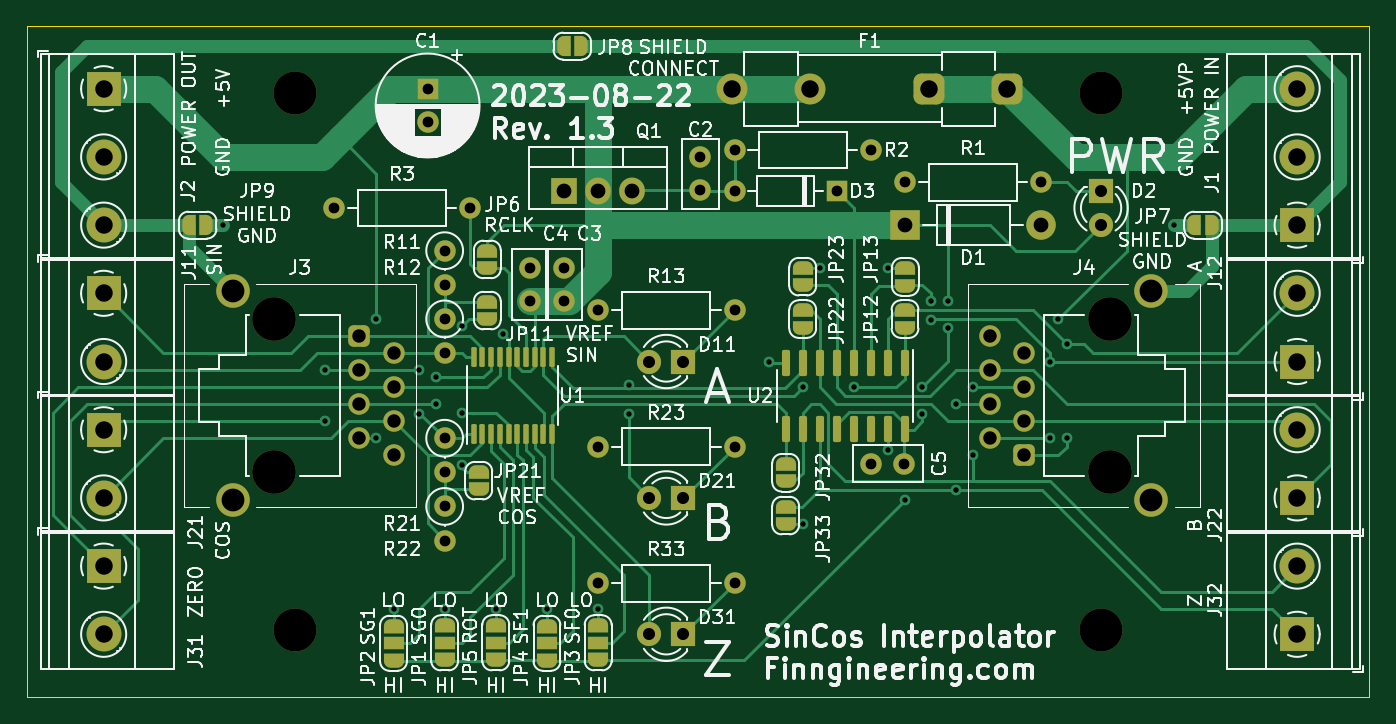
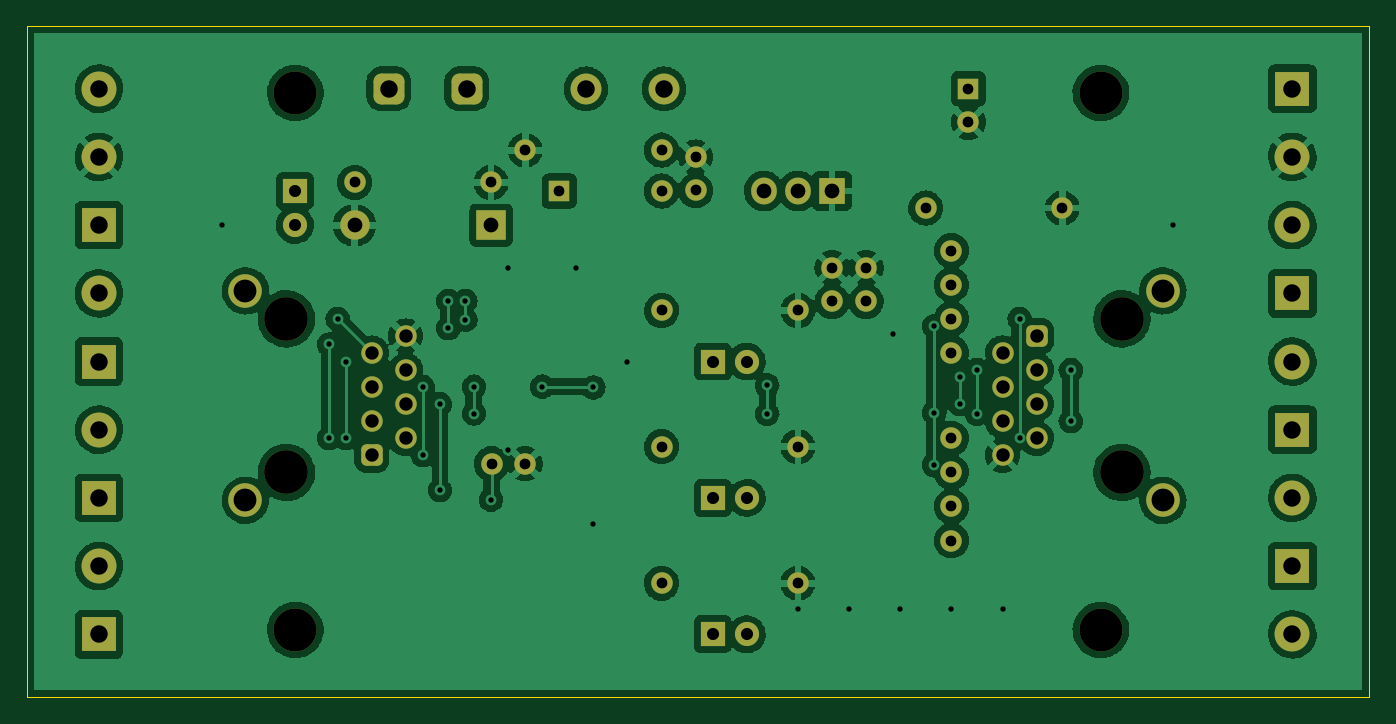
Circuit board: 11 layer files. Board 100.0 x 50.0 mm.
- bottom_copper: sincos_interpolator-B_Cu.gbl (247123 bytes)
- bottom_mask: sincos_interpolator-B_Mask.gbs (5150 bytes)
- paste: sincos_interpolator-B_Paste.gbp (468 bytes)
- bottom_silk: sincos_interpolator-B_Silkscreen.gbo (5153 bytes)
- outline: sincos_interpolator-Edge_Cuts.gm1 (706 bytes)
- top_copper: sincos_interpolator-F_Cu.gtl (34946 bytes)
- top_mask: sincos_interpolator-F_Mask.gts (9945 bytes)
- paste: sincos_interpolator-F_Paste.gtp (2203 bytes)
- top_silk: sincos_interpolator-F_Silkscreen.gto (134880 bytes)
- drill: sincos_interpolator-NPTH.drl (530 bytes)
- drill: sincos_interpolator-PTH.drl (2855 bytes)

=== bottom_copper: sincos_interpolator-B_Cu.gbl (247123 bytes, source omitted) ===
=== bottom_mask: sincos_interpolator-B_Mask.gbs ===
%TF.GenerationSoftware,KiCad,Pcbnew,(6.0.11)*%
%TF.CreationDate,2023-08-22T21:03:22+03:00*%
%TF.ProjectId,sincos_interpolator,73696e63-6f73-45f6-996e-746572706f6c,rev?*%
%TF.SameCoordinates,Original*%
%TF.FileFunction,Soldermask,Bot*%
%TF.FilePolarity,Negative*%
%FSLAX46Y46*%
G04 Gerber Fmt 4.6, Leading zero omitted, Abs format (unit mm)*
G04 Created by KiCad (PCBNEW (6.0.11)) date 2023-08-22 21:03:22*
%MOMM*%
%LPD*%
G01*
G04 APERTURE LIST*
G04 Aperture macros list*
%AMRoundRect*
0 Rectangle with rounded corners*
0 $1 Rounding radius*
0 $2 $3 $4 $5 $6 $7 $8 $9 X,Y pos of 4 corners*
0 Add a 4 corners polygon primitive as box body*
4,1,4,$2,$3,$4,$5,$6,$7,$8,$9,$2,$3,0*
0 Add four circle primitives for the rounded corners*
1,1,$1+$1,$2,$3*
1,1,$1+$1,$4,$5*
1,1,$1+$1,$6,$7*
1,1,$1+$1,$8,$9*
0 Add four rect primitives between the rounded corners*
20,1,$1+$1,$2,$3,$4,$5,0*
20,1,$1+$1,$4,$5,$6,$7,0*
20,1,$1+$1,$6,$7,$8,$9,0*
20,1,$1+$1,$8,$9,$2,$3,0*%
G04 Aperture macros list end*
%ADD10C,3.200000*%
%ADD11R,1.905000X2.000000*%
%ADD12O,1.905000X2.000000*%
%ADD13R,2.600000X2.600000*%
%ADD14C,2.600000*%
%ADD15C,1.600000*%
%ADD16R,1.800000X1.800000*%
%ADD17C,1.800000*%
%ADD18O,1.600000X1.600000*%
%ADD19R,1.600000X1.600000*%
%ADD20C,3.250000*%
%ADD21RoundRect,0.400000X0.400000X0.400000X-0.400000X0.400000X-0.400000X-0.400000X0.400000X-0.400000X0*%
%ADD22C,2.500000*%
%ADD23RoundRect,0.400000X-0.400000X-0.400000X0.400000X-0.400000X0.400000X0.400000X-0.400000X0.400000X0*%
%ADD24R,2.200000X2.200000*%
%ADD25O,2.200000X2.200000*%
%ADD26RoundRect,0.575000X0.575000X0.575000X-0.575000X0.575000X-0.575000X-0.575000X0.575000X-0.575000X0*%
%ADD27C,2.300000*%
G04 APERTURE END LIST*
D10*
%TO.C,H2*%
X140000000Y-147000000D03*
%TD*%
D11*
%TO.C,Q1*%
X160020000Y-114300000D03*
D12*
X162560000Y-114300000D03*
X165100000Y-114300000D03*
%TD*%
D13*
%TO.C,J11*%
X125730000Y-121920000D03*
D14*
X125730000Y-127000000D03*
%TD*%
D15*
%TO.C,C2*%
X170180000Y-114260000D03*
X170180000Y-111760000D03*
%TD*%
D16*
%TO.C,D2*%
X200025000Y-114295000D03*
D17*
X200025000Y-116835000D03*
%TD*%
D15*
%TO.C,R13*%
X172720000Y-123190000D03*
D18*
X162560000Y-123190000D03*
%TD*%
D16*
%TO.C,D21*%
X168910000Y-137160000D03*
D17*
X166370000Y-137160000D03*
%TD*%
D13*
%TO.C,J21*%
X125730000Y-132080000D03*
D14*
X125730000Y-137160000D03*
%TD*%
D15*
%TO.C,C5*%
X182880000Y-134620000D03*
X185380000Y-134620000D03*
%TD*%
D10*
%TO.C,H3*%
X200000000Y-107000000D03*
%TD*%
%TO.C,H1*%
X140000000Y-107000000D03*
%TD*%
D13*
%TO.C,J12*%
X214630000Y-127000000D03*
D14*
X214630000Y-121920000D03*
%TD*%
D15*
%TO.C,R1*%
X195580000Y-113665000D03*
D18*
X185420000Y-113665000D03*
%TD*%
D13*
%TO.C,J2*%
X125730000Y-106680000D03*
D14*
X125730000Y-111760000D03*
X125730000Y-116840000D03*
%TD*%
D15*
%TO.C,C3*%
X160020000Y-122515000D03*
X160020000Y-120015000D03*
%TD*%
D13*
%TO.C,J22*%
X214630000Y-137160000D03*
D14*
X214630000Y-132080000D03*
%TD*%
D13*
%TO.C,J31*%
X125730000Y-142240000D03*
D14*
X125730000Y-147320000D03*
%TD*%
D15*
%TO.C,C4*%
X157480000Y-122515000D03*
X157480000Y-120015000D03*
%TD*%
D13*
%TO.C,J1*%
X214630000Y-116840000D03*
D14*
X214630000Y-111760000D03*
X214630000Y-106680000D03*
%TD*%
D19*
%TO.C,C1*%
X149860000Y-106680000D03*
D15*
X149860000Y-109180000D03*
%TD*%
D10*
%TO.C,H4*%
X200000000Y-147000000D03*
%TD*%
D15*
%TO.C,R22*%
X151130000Y-137795000D03*
D18*
X151130000Y-140335000D03*
%TD*%
D15*
%TO.C,R3*%
X153035000Y-115570000D03*
D18*
X142875000Y-115570000D03*
%TD*%
D20*
%TO.C,J3*%
X138430000Y-123825000D03*
X138430000Y-135255000D03*
D21*
X144780000Y-125095000D03*
D15*
X147320000Y-126365000D03*
X144780000Y-127635000D03*
X147320000Y-128905000D03*
X144780000Y-130175000D03*
X147320000Y-131445000D03*
X144780000Y-132715000D03*
X147320000Y-133985000D03*
D22*
X135380000Y-137340000D03*
X135380000Y-121740000D03*
%TD*%
D15*
%TO.C,R2*%
X172720000Y-111252000D03*
D18*
X182880000Y-111252000D03*
%TD*%
D15*
%TO.C,R11*%
X151130000Y-118745000D03*
D18*
X151130000Y-121285000D03*
%TD*%
D22*
%TO.C,J4*%
X203710000Y-121740000D03*
X203710000Y-137340000D03*
D15*
X191770000Y-125095000D03*
X194310000Y-126365000D03*
X191770000Y-127635000D03*
X194310000Y-128905000D03*
X191770000Y-130175000D03*
X194310000Y-131445000D03*
X191770000Y-132715000D03*
D23*
X194310000Y-133985000D03*
D20*
X200660000Y-135255000D03*
X200660000Y-123825000D03*
%TD*%
D15*
%TO.C,R12*%
X151130000Y-123825000D03*
D18*
X151130000Y-126365000D03*
%TD*%
D16*
%TO.C,D11*%
X168910000Y-127000000D03*
D17*
X166370000Y-127000000D03*
%TD*%
D16*
%TO.C,D31*%
X168910000Y-147320000D03*
D17*
X166370000Y-147320000D03*
%TD*%
D15*
%TO.C,R21*%
X151130000Y-132715000D03*
D18*
X151130000Y-135255000D03*
%TD*%
D13*
%TO.C,J32*%
X214630000Y-147320000D03*
D14*
X214630000Y-142240000D03*
%TD*%
D24*
%TO.C,D1*%
X185420000Y-116840000D03*
D25*
X195580000Y-116840000D03*
%TD*%
D15*
%TO.C,R23*%
X172720000Y-133350000D03*
D18*
X162560000Y-133350000D03*
%TD*%
D15*
%TO.C,R33*%
X172720000Y-143510000D03*
D18*
X162560000Y-143510000D03*
%TD*%
D19*
%TO.C,D3*%
X180340000Y-114300000D03*
D18*
X172720000Y-114300000D03*
%TD*%
D26*
%TO.C,F1*%
X193040000Y-106680000D03*
X187240000Y-106680000D03*
D27*
X178340000Y-106680000D03*
X172540000Y-106680000D03*
%TD*%
M02*

=== paste: sincos_interpolator-B_Paste.gbp ===
%TF.GenerationSoftware,KiCad,Pcbnew,(6.0.11)*%
%TF.CreationDate,2023-08-22T21:03:22+03:00*%
%TF.ProjectId,sincos_interpolator,73696e63-6f73-45f6-996e-746572706f6c,rev?*%
%TF.SameCoordinates,Original*%
%TF.FileFunction,Paste,Bot*%
%TF.FilePolarity,Positive*%
%FSLAX46Y46*%
G04 Gerber Fmt 4.6, Leading zero omitted, Abs format (unit mm)*
G04 Created by KiCad (PCBNEW (6.0.11)) date 2023-08-22 21:03:22*
%MOMM*%
%LPD*%
G01*
G04 APERTURE LIST*
G04 APERTURE END LIST*
M02*

=== bottom_silk: sincos_interpolator-B_Silkscreen.gbo ===
%TF.GenerationSoftware,KiCad,Pcbnew,(6.0.11)*%
%TF.CreationDate,2023-08-22T21:03:22+03:00*%
%TF.ProjectId,sincos_interpolator,73696e63-6f73-45f6-996e-746572706f6c,rev?*%
%TF.SameCoordinates,Original*%
%TF.FileFunction,Legend,Bot*%
%TF.FilePolarity,Positive*%
%FSLAX46Y46*%
G04 Gerber Fmt 4.6, Leading zero omitted, Abs format (unit mm)*
G04 Created by KiCad (PCBNEW (6.0.11)) date 2023-08-22 21:03:22*
%MOMM*%
%LPD*%
G01*
G04 APERTURE LIST*
G04 Aperture macros list*
%AMRoundRect*
0 Rectangle with rounded corners*
0 $1 Rounding radius*
0 $2 $3 $4 $5 $6 $7 $8 $9 X,Y pos of 4 corners*
0 Add a 4 corners polygon primitive as box body*
4,1,4,$2,$3,$4,$5,$6,$7,$8,$9,$2,$3,0*
0 Add four circle primitives for the rounded corners*
1,1,$1+$1,$2,$3*
1,1,$1+$1,$4,$5*
1,1,$1+$1,$6,$7*
1,1,$1+$1,$8,$9*
0 Add four rect primitives between the rounded corners*
20,1,$1+$1,$2,$3,$4,$5,0*
20,1,$1+$1,$4,$5,$6,$7,0*
20,1,$1+$1,$6,$7,$8,$9,0*
20,1,$1+$1,$8,$9,$2,$3,0*%
G04 Aperture macros list end*
%ADD10C,3.200000*%
%ADD11R,1.905000X2.000000*%
%ADD12O,1.905000X2.000000*%
%ADD13R,2.600000X2.600000*%
%ADD14C,2.600000*%
%ADD15C,1.600000*%
%ADD16R,1.800000X1.800000*%
%ADD17C,1.800000*%
%ADD18O,1.600000X1.600000*%
%ADD19R,1.600000X1.600000*%
%ADD20C,3.250000*%
%ADD21RoundRect,0.400000X0.400000X0.400000X-0.400000X0.400000X-0.400000X-0.400000X0.400000X-0.400000X0*%
%ADD22C,2.500000*%
%ADD23RoundRect,0.400000X-0.400000X-0.400000X0.400000X-0.400000X0.400000X0.400000X-0.400000X0.400000X0*%
%ADD24R,2.200000X2.200000*%
%ADD25O,2.200000X2.200000*%
%ADD26RoundRect,0.575000X0.575000X0.575000X-0.575000X0.575000X-0.575000X-0.575000X0.575000X-0.575000X0*%
%ADD27C,2.300000*%
G04 APERTURE END LIST*
%LPC*%
D10*
%TO.C,H2*%
X140000000Y-147000000D03*
%TD*%
D11*
%TO.C,Q1*%
X160020000Y-114300000D03*
D12*
X162560000Y-114300000D03*
X165100000Y-114300000D03*
%TD*%
D13*
%TO.C,J11*%
X125730000Y-121920000D03*
D14*
X125730000Y-127000000D03*
%TD*%
D15*
%TO.C,C2*%
X170180000Y-114260000D03*
X170180000Y-111760000D03*
%TD*%
D16*
%TO.C,D2*%
X200025000Y-114295000D03*
D17*
X200025000Y-116835000D03*
%TD*%
D15*
%TO.C,R13*%
X172720000Y-123190000D03*
D18*
X162560000Y-123190000D03*
%TD*%
D16*
%TO.C,D21*%
X168910000Y-137160000D03*
D17*
X166370000Y-137160000D03*
%TD*%
D13*
%TO.C,J21*%
X125730000Y-132080000D03*
D14*
X125730000Y-137160000D03*
%TD*%
D15*
%TO.C,C5*%
X182880000Y-134620000D03*
X185380000Y-134620000D03*
%TD*%
D10*
%TO.C,H3*%
X200000000Y-107000000D03*
%TD*%
%TO.C,H1*%
X140000000Y-107000000D03*
%TD*%
D13*
%TO.C,J12*%
X214630000Y-127000000D03*
D14*
X214630000Y-121920000D03*
%TD*%
D15*
%TO.C,R1*%
X195580000Y-113665000D03*
D18*
X185420000Y-113665000D03*
%TD*%
D13*
%TO.C,J2*%
X125730000Y-106680000D03*
D14*
X125730000Y-111760000D03*
X125730000Y-116840000D03*
%TD*%
D15*
%TO.C,C3*%
X160020000Y-122515000D03*
X160020000Y-120015000D03*
%TD*%
D13*
%TO.C,J22*%
X214630000Y-137160000D03*
D14*
X214630000Y-132080000D03*
%TD*%
D13*
%TO.C,J31*%
X125730000Y-142240000D03*
D14*
X125730000Y-147320000D03*
%TD*%
D15*
%TO.C,C4*%
X157480000Y-122515000D03*
X157480000Y-120015000D03*
%TD*%
D13*
%TO.C,J1*%
X214630000Y-116840000D03*
D14*
X214630000Y-111760000D03*
X214630000Y-106680000D03*
%TD*%
D19*
%TO.C,C1*%
X149860000Y-106680000D03*
D15*
X149860000Y-109180000D03*
%TD*%
D10*
%TO.C,H4*%
X200000000Y-147000000D03*
%TD*%
D15*
%TO.C,R22*%
X151130000Y-137795000D03*
D18*
X151130000Y-140335000D03*
%TD*%
D15*
%TO.C,R3*%
X153035000Y-115570000D03*
D18*
X142875000Y-115570000D03*
%TD*%
D20*
%TO.C,J3*%
X138430000Y-123825000D03*
X138430000Y-135255000D03*
D21*
X144780000Y-125095000D03*
D15*
X147320000Y-126365000D03*
X144780000Y-127635000D03*
X147320000Y-128905000D03*
X144780000Y-130175000D03*
X147320000Y-131445000D03*
X144780000Y-132715000D03*
X147320000Y-133985000D03*
D22*
X135380000Y-137340000D03*
X135380000Y-121740000D03*
%TD*%
D15*
%TO.C,R2*%
X172720000Y-111252000D03*
D18*
X182880000Y-111252000D03*
%TD*%
D15*
%TO.C,R11*%
X151130000Y-118745000D03*
D18*
X151130000Y-121285000D03*
%TD*%
D22*
%TO.C,J4*%
X203710000Y-121740000D03*
X203710000Y-137340000D03*
D15*
X191770000Y-125095000D03*
X194310000Y-126365000D03*
X191770000Y-127635000D03*
X194310000Y-128905000D03*
X191770000Y-130175000D03*
X194310000Y-131445000D03*
X191770000Y-132715000D03*
D23*
X194310000Y-133985000D03*
D20*
X200660000Y-135255000D03*
X200660000Y-123825000D03*
%TD*%
D15*
%TO.C,R12*%
X151130000Y-123825000D03*
D18*
X151130000Y-126365000D03*
%TD*%
D16*
%TO.C,D11*%
X168910000Y-127000000D03*
D17*
X166370000Y-127000000D03*
%TD*%
D16*
%TO.C,D31*%
X168910000Y-147320000D03*
D17*
X166370000Y-147320000D03*
%TD*%
D15*
%TO.C,R21*%
X151130000Y-132715000D03*
D18*
X151130000Y-135255000D03*
%TD*%
D13*
%TO.C,J32*%
X214630000Y-147320000D03*
D14*
X214630000Y-142240000D03*
%TD*%
D24*
%TO.C,D1*%
X185420000Y-116840000D03*
D25*
X195580000Y-116840000D03*
%TD*%
D15*
%TO.C,R23*%
X172720000Y-133350000D03*
D18*
X162560000Y-133350000D03*
%TD*%
D15*
%TO.C,R33*%
X172720000Y-143510000D03*
D18*
X162560000Y-143510000D03*
%TD*%
D19*
%TO.C,D3*%
X180340000Y-114300000D03*
D18*
X172720000Y-114300000D03*
%TD*%
D26*
%TO.C,F1*%
X193040000Y-106680000D03*
X187240000Y-106680000D03*
D27*
X178340000Y-106680000D03*
X172540000Y-106680000D03*
%TD*%
M02*

=== outline: sincos_interpolator-Edge_Cuts.gm1 ===
%TF.GenerationSoftware,KiCad,Pcbnew,(6.0.11)*%
%TF.CreationDate,2023-08-22T21:03:22+03:00*%
%TF.ProjectId,sincos_interpolator,73696e63-6f73-45f6-996e-746572706f6c,rev?*%
%TF.SameCoordinates,Original*%
%TF.FileFunction,Profile,NP*%
%FSLAX46Y46*%
G04 Gerber Fmt 4.6, Leading zero omitted, Abs format (unit mm)*
G04 Created by KiCad (PCBNEW (6.0.11)) date 2023-08-22 21:03:22*
%MOMM*%
%LPD*%
G01*
G04 APERTURE LIST*
%TA.AperFunction,Profile*%
%ADD10C,0.100000*%
%TD*%
G04 APERTURE END LIST*
D10*
X120000000Y-102000000D02*
X220000000Y-102000000D01*
X220000000Y-102000000D02*
X220000000Y-152000000D01*
X220000000Y-152000000D02*
X120000000Y-152000000D01*
X120000000Y-152000000D02*
X120000000Y-102000000D01*
M02*

=== top_copper: sincos_interpolator-F_Cu.gtl (34946 bytes, source omitted) ===
=== top_mask: sincos_interpolator-F_Mask.gts (9945 bytes, source omitted) ===
=== paste: sincos_interpolator-F_Paste.gtp (2203 bytes, source withheld) ===
=== top_silk: sincos_interpolator-F_Silkscreen.gto (134880 bytes, source omitted) ===
=== drill: sincos_interpolator-NPTH.drl ===
M48
; DRILL file {KiCad (6.0.11)} date Tue Aug 22 21:03:51 2023
; FORMAT={-:-/ absolute / metric / decimal}
; #@! TF.CreationDate,2023-08-22T21:03:51+03:00
; #@! TF.GenerationSoftware,Kicad,Pcbnew,(6.0.11)
; #@! TF.FileFunction,NonPlated,1,2,NPTH
FMAT,2
METRIC
; #@! TA.AperFunction,NonPlated,NPTH,ComponentDrill
T1C3.200
; #@! TA.AperFunction,NonPlated,NPTH,ComponentDrill
T2C3.250
%
G90
G05
T1
X140.0Y-107.0
X140.0Y-147.0
X200.0Y-107.0
X200.0Y-147.0
T2
X138.43Y-123.825
X138.43Y-135.255
X200.66Y-123.825
X200.66Y-135.255
T0
M30

=== drill: sincos_interpolator-PTH.drl ===
M48
; DRILL file {KiCad (6.0.11)} date Tue Aug 22 21:03:51 2023
; FORMAT={-:-/ absolute / metric / decimal}
; #@! TF.CreationDate,2023-08-22T21:03:51+03:00
; #@! TF.GenerationSoftware,Kicad,Pcbnew,(6.0.11)
; #@! TF.FileFunction,Plated,1,2,PTH
FMAT,2
METRIC
; #@! TA.AperFunction,Plated,PTH,ViaDrill
T1C0.400
; #@! TA.AperFunction,Plated,PTH,ComponentDrill
T2C0.800
; #@! TA.AperFunction,Plated,PTH,ComponentDrill
T3C0.900
; #@! TA.AperFunction,Plated,PTH,ComponentDrill
T4C1.000
; #@! TA.AperFunction,Plated,PTH,ComponentDrill
T5C1.100
; #@! TA.AperFunction,Plated,PTH,ComponentDrill
T6C1.300
; #@! TA.AperFunction,Plated,PTH,ComponentDrill
T7C1.700
%
G90
G05
T1
X134.62Y-116.84
X142.24Y-127.635
X142.24Y-131.445
X146.05Y-123.825
X146.05Y-132.715
X147.32Y-145.415
X149.225Y-127.635
X149.225Y-130.899
X150.495Y-128.18
X150.495Y-130.175
X151.13Y-145.415
X152.4Y-130.81
X152.419Y-124.37
X152.419Y-134.709
X154.94Y-145.415
X155.448Y-124.968
X158.75Y-145.415
X162.56Y-145.415
X164.846Y-128.778
X164.846Y-130.899
X175.26Y-127.0
X177.8Y-128.935
X177.8Y-139.095
X179.07Y-120.045
X181.61Y-128.87
X184.15Y-120.045
X184.15Y-133.604
X185.42Y-137.289
X186.69Y-128.87
X186.69Y-130.874
X187.325Y-122.49
X187.325Y-123.889
X188.595Y-122.49
X188.595Y-124.524
X189.23Y-130.175
X189.23Y-136.589
X190.5Y-128.905
X190.5Y-133.985
X196.215Y-127.0
X196.215Y-132.715
X196.85Y-123.825
X197.485Y-125.73
X197.485Y-132.715
X205.486Y-116.84
T2
X142.875Y-115.57
X149.86Y-106.68
X149.86Y-109.18
X151.13Y-118.745
X151.13Y-121.285
X151.13Y-123.825
X151.13Y-126.365
X151.13Y-132.715
X151.13Y-135.255
X151.13Y-137.795
X151.13Y-140.335
X153.035Y-115.57
X157.48Y-120.015
X157.48Y-122.515
X160.02Y-120.015
X160.02Y-122.515
X162.56Y-123.19
X162.56Y-133.35
X162.56Y-143.51
X170.18Y-111.76
X170.18Y-114.26
X172.72Y-111.252
X172.72Y-114.3
X172.72Y-123.19
X172.72Y-133.35
X172.72Y-143.51
X180.34Y-114.3
X182.88Y-111.252
X182.88Y-134.62
X185.38Y-134.62
X185.42Y-113.665
X195.58Y-113.665
T3
X166.37Y-127.0
X166.37Y-137.16
X166.37Y-147.32
X168.91Y-127.0
X168.91Y-137.16
X168.91Y-147.32
X200.025Y-114.295
X200.025Y-116.835
T4
X144.78Y-125.095
X144.78Y-127.635
X144.78Y-130.175
X144.78Y-132.715
X147.32Y-126.365
X147.32Y-128.905
X147.32Y-131.445
X147.32Y-133.985
X191.77Y-125.095
X191.77Y-127.635
X191.77Y-130.175
X191.77Y-132.715
X194.31Y-126.365
X194.31Y-128.905
X194.31Y-131.445
X194.31Y-133.985
T5
X160.02Y-114.3
X162.56Y-114.3
X165.1Y-114.3
X185.42Y-116.84
X195.58Y-116.84
T6
X125.73Y-106.68
X125.73Y-111.76
X125.73Y-116.84
X125.73Y-121.92
X125.73Y-127.0
X125.73Y-132.08
X125.73Y-137.16
X125.73Y-142.24
X125.73Y-147.32
X172.54Y-106.68
X178.34Y-106.68
X187.24Y-106.68
X193.04Y-106.68
X214.63Y-106.68
X214.63Y-111.76
X214.63Y-116.84
X214.63Y-121.92
X214.63Y-127.0
X214.63Y-132.08
X214.63Y-137.16
X214.63Y-142.24
X214.63Y-147.32
T7
X135.38Y-121.74
X135.38Y-137.34
X203.71Y-121.74
X203.71Y-137.34
T0
M30
